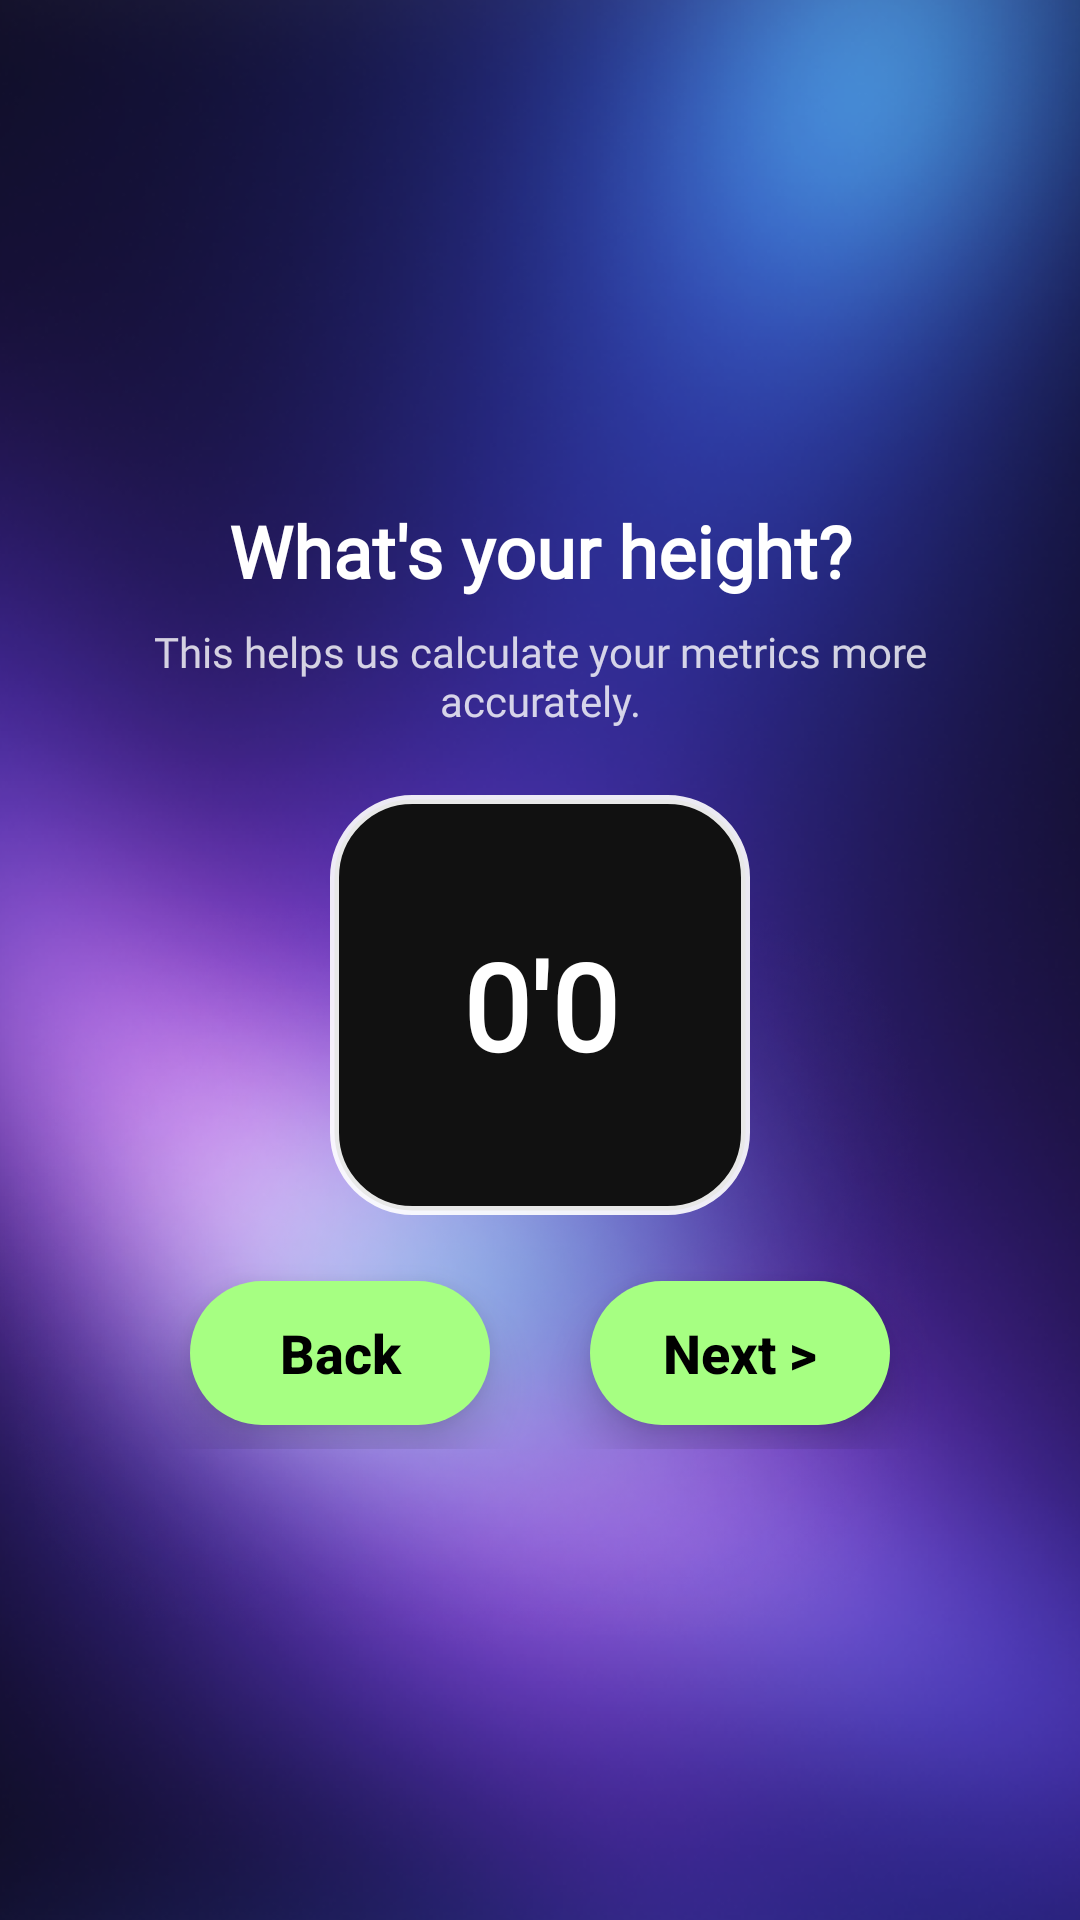

Produce the Android XML layout that renders to this screen, including the resource entries it uses.
<!-- AndroidManifest.xml: application theme Theme.RecoveryAI -->
<!-- res/layout/activity_signup_six.xml -->
<?xml version="1.0" encoding="utf-8"?>
<androidx.constraintlayout.widget.ConstraintLayout
    xmlns:android="http://schemas.android.com/apk/res/android"
    xmlns:app="http://schemas.android.com/apk/res-auto"
    android:layout_width="match_parent"
    android:layout_height="match_parent">

    
    <ImageView
        android:id="@+id/bg"
        android:layout_width="0dp"
        android:layout_height="0dp"
        android:scaleType="centerCrop"
        android:src="@drawable/bg_auth"
        app:layout_constraintTop_toTopOf="parent"
        app:layout_constraintBottom_toBottomOf="parent"
        app:layout_constraintStart_toStartOf="parent"
        app:layout_constraintEnd_toEndOf="parent" />

    
    <FrameLayout
        android:id="@+id/card"
        android:layout_width="0dp"
        android:layout_height="wrap_content"
        android:layout_margin="22dp"
        android:background="@drawable/bg_glass"
        app:layout_constraintTop_toTopOf="parent"
        app:layout_constraintBottom_toBottomOf="parent"
        app:layout_constraintStart_toStartOf="parent"
        app:layout_constraintEnd_toEndOf="parent"
        app:layout_constraintVertical_bias="0.5">

        <androidx.constraintlayout.widget.ConstraintLayout
            android:layout_width="match_parent"
            android:layout_height="wrap_content"
            android:padding="22dp">

            
            <TextView
                android:id="@+id/title"
                android:layout_width="0dp"
                android:layout_height="wrap_content"
                android:text="What's your height?"
                android:textColor="@android:color/white"
                android:textSize="24sp"
                android:textStyle="bold"
                android:gravity="center"
                android:fontFamily="@font/inter_bold"
                android:layout_marginTop="10dp"
                app:layout_constraintTop_toTopOf="parent"
                app:layout_constraintStart_toStartOf="parent"
                app:layout_constraintEnd_toEndOf="parent" />

            
            <TextView
                android:id="@+id/subtitle"
                android:layout_width="0dp"
                android:layout_height="wrap_content"
                android:layout_marginTop="8dp"
                android:text="This helps us calculate your metrics more accurately."
                android:textColor="#CCFFFFFF"
                android:textSize="14sp"
                android:gravity="center"
                android:fontFamily="@font/manrope_regular"
                app:layout_constraintTop_toBottomOf="@id/title"
                app:layout_constraintStart_toStartOf="parent"
                app:layout_constraintEnd_toEndOf="parent" />

            
            <EditText
                android:id="@+id/height"
                android:layout_width="140dp"
                android:layout_height="140dp"
                android:layout_marginTop="22dp"
                android:layout_marginBottom="22dp"
                android:background="@drawable/metric_box"
                android:elevation="12dp"
                android:fontFamily="@font/inter_bold"
                android:gravity="center"
                android:text="0'0"
                android:inputType="text"
                android:textColor="@android:color/white"
                android:textSize="40sp"
                android:textStyle="bold"
                app:layout_constraintBottom_toTopOf="@id/btnBack"
                app:layout_constraintEnd_toEndOf="parent"
                app:layout_constraintStart_toStartOf="parent"
                app:layout_constraintTop_toBottomOf="@id/subtitle" />

            
            <Button
                android:id="@+id/btnBack"
                android:layout_width="100dp"
                android:layout_height="48dp"
                android:text="Back"
                android:textAllCaps="false"
                android:textColor="#000000"
                android:textStyle="bold"
                android:textSize="18sp"
                android:background="@drawable/green_pill"
                android:backgroundTint="@null"
                android:stateListAnimator="@null"
                app:backgroundTint="@null"
                android:elevation="10dp"
                android:layout_marginEnd="14dp"
                android:layout_marginBottom="8dp"
                app:layout_constraintStart_toStartOf="parent"
                app:layout_constraintEnd_toStartOf="@id/btnNext"
                app:layout_constraintBottom_toBottomOf="parent" />

            
            <Button
                android:id="@+id/btnNext"
                android:layout_width="100dp"
                android:layout_height="48dp"
                android:text="Next >"
                android:textAllCaps="false"
                android:textColor="#000000"
                android:textStyle="bold"
                android:textSize="18sp"
                android:background="@drawable/green_pill"
                android:backgroundTint="@null"
                android:stateListAnimator="@null"
                android:elevation="10dp"
                app:backgroundTint="@null"
                android:layout_marginBottom="8dp"
                app:layout_constraintStart_toEndOf="@id/btnBack"
                app:layout_constraintEnd_toEndOf="parent"
                app:layout_constraintBottom_toBottomOf="parent" />

        </androidx.constraintlayout.widget.ConstraintLayout>
    </FrameLayout>

</androidx.constraintlayout.widget.ConstraintLayout>
<!-- resources referenced by this layout -->
<resources>
  <!-- drawable bg_auth: png bitmap (drawable, 740075 bytes) -->
  <!-- drawable green_pill (drawable) -->
  <?xml version="1.0" encoding="utf-8"?>
  <shape xmlns:android="http://schemas.android.com/apk/res/android">
      <corners android:radius="28dp"/>
  
      <gradient
          android:type="linear"
          android:angle="0"
          android:startColor="#A6FF82"
          android:endColor="#A6FF82" />
  </shape>
  <!-- drawable metric_box (drawable) -->
  <shape xmlns:android="http://schemas.android.com/apk/res/android">
      <solid android:color="#111111"/>
      <corners android:radius="26dp"/>
      <stroke
          android:width="3dp"
          android:color="#E6FFFFFF"/>
      <padding
          android:left="20dp"
          android:right="20dp"
          android:top="20dp"
          android:bottom="20dp"/>
  </shape>
  <style name="Theme.RecoveryAI" parent="Theme.Material3.DayNight.NoActionBar">
  
      </style>
</resources>
